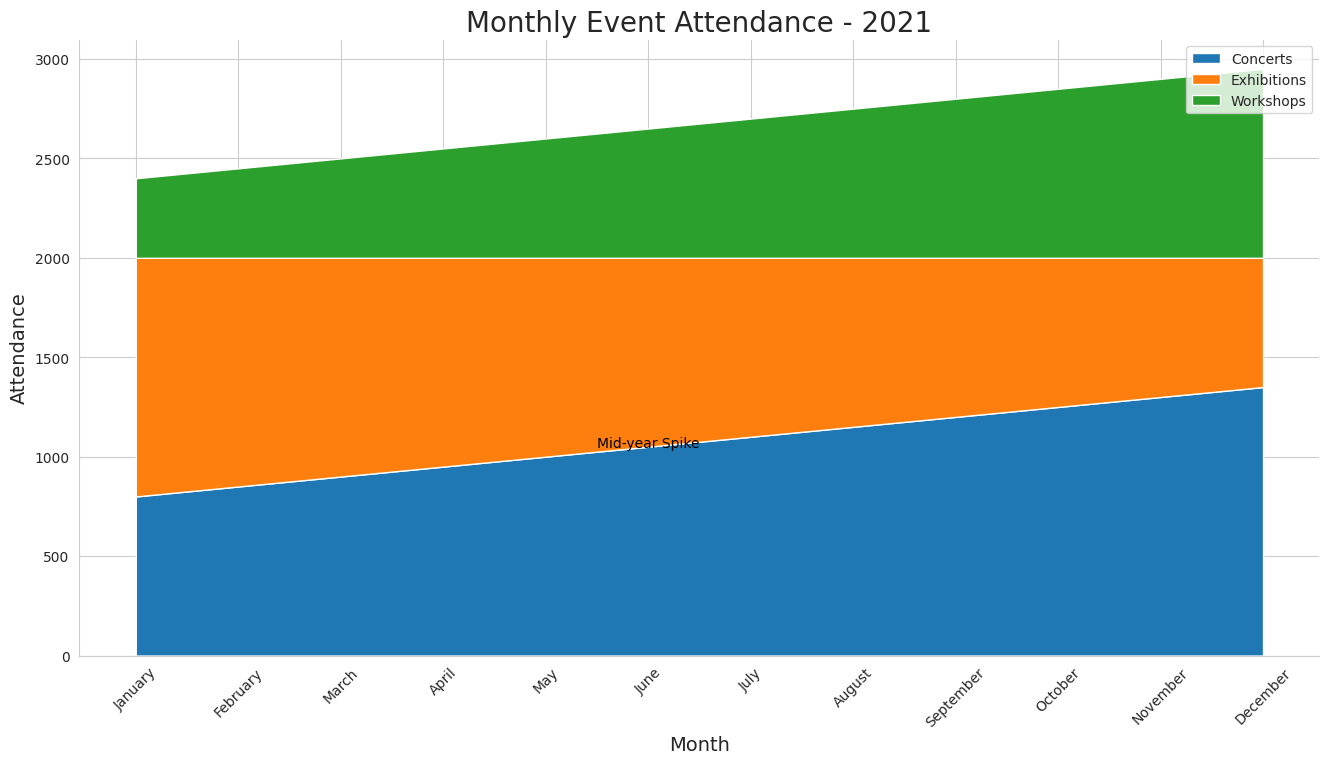

Write the Python code that produced this figure.

import pandas as pd
import seaborn as sns
import matplotlib.pyplot as plt
import numpy as np

data = pd.DataFrame({
    'Month': ['January', 'February', 'March', 'April', 'May', 'June',
              'July', 'August', 'September', 'October', 'November', 'December'],
    'Concerts': [800, 850, 900, 950, 1000, 1050, 
                 1100, 1150, 1200, 1250, 1300, 1350],
    'Exhibitions': [1200, 1150, 1100, 1050, 1000, 950,
                    900, 850, 800, 750, 700, 650],
    'Workshops': [400, 450, 500, 550, 600, 650,
                  700, 750, 800, 850, 900, 950]
})

data = data.set_index('Month')
data.index = pd.CategoricalIndex(data.index, 
                                 categories=['January', 'February', 'March', 'April', 'May', 'June',
                                             'July', 'August', 'September', 'October', 'November', 'December'], 
                                 ordered=True)
data = data.sort_index()

plt.figure(figsize=(16, 8))
sns.set_style("whitegrid")

colors = ["#1f77b4", "#ff7f0e", "#2ca02c"]

plt.stackplot(data.index, data['Concerts'], data['Exhibitions'], data['Workshops'], labels=['Concerts', 'Exhibitions', 'Workshops'], colors=colors)

plt.title('Monthly Event Attendance - 2021', fontsize=20)
plt.ylabel('Attendance', fontsize=14)
plt.xlabel('Month', fontsize=14)
plt.xticks(rotation=45)
plt.legend(loc='upper right')

plt.text('June', 1050, 'Mid-year Spike', horizontalalignment='center', color='black')

sns.despine()
plt.show()
